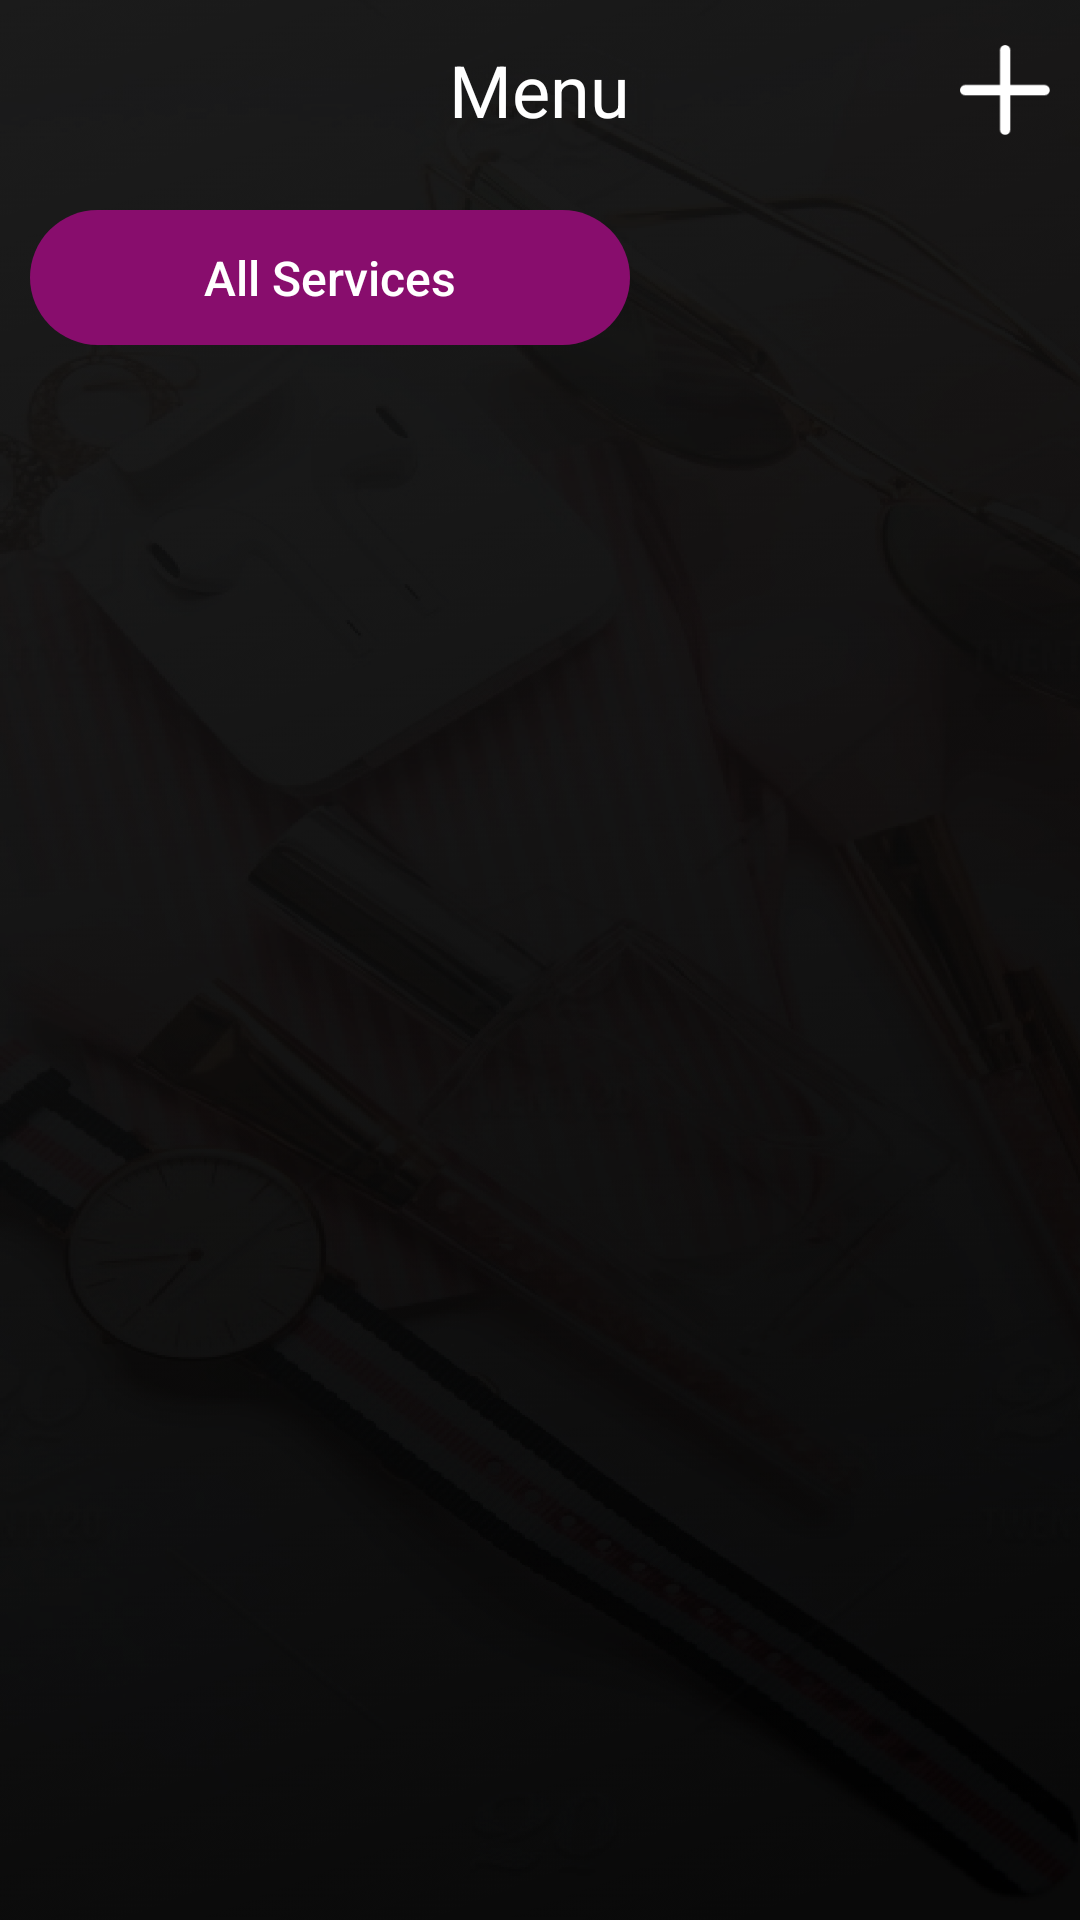

This screen was rendered from an Android layout file. Write that file and the resources it references.
<!-- AndroidManifest.xml: application theme AppTheme -->
<!-- res/layout/activity_add_services_two_one.xml -->
<?xml version="1.0" encoding="utf-8"?>
<RelativeLayout
    xmlns:android="http://schemas.android.com/apk/res/android"
    xmlns:app="http://schemas.android.com/apk/res-auto"
    xmlns:tools="http://schemas.android.com/tools"
    android:layout_width="match_parent"
    android:layout_height="match_parent"
    android:background="@mipmap/splash_bg"
    tools:context="com.example.NailedOwner.AddServicesTwo.AddServicesTwo">

    <ProgressBar
        android:layout_centerInParent="true"
        android:layout_width="40dp"
        android:layout_height="40dp"
        android:id="@+id/progressBar"
        android:background="@drawable/progresh_background"
        android:elevation="@dimen/padding6"
        android:padding="@dimen/padding5"
        android:indeterminate="true"
        android:indeterminateTintMode="src_atop"
        android:indeterminateTint="@color/green_new"
        android:visibility="gone"/>

    <RelativeLayout
        android:id="@+id/RR_add"
        android:layout_width="match_parent"
        android:layout_height="60dp"
        >
        <TextView
            android:layout_centerVertical="true"
            android:layout_centerHorizontal="true"
            android:id="@+id/txt_add"
            android:textColor="@color/white"
            android:text="Menu"
            android:textSize="@dimen/pading24"
            android:layout_width="wrap_content"
            android:layout_height="wrap_content">
        </TextView>

        <ImageView
            android:id="@+id/add_services"
            android:layout_marginRight="@dimen/pading10"
            android:layout_centerVertical="true"
            android:layout_alignParentRight="true"
            android:src="@mipmap/plus_one"
            android:layout_width="@dimen/padding30"
            android:layout_height="@dimen/padding30"
            ></ImageView>

    </RelativeLayout>

    <Button
        android:layout_margin="@dimen/pading10"
        android:paddingRight="@dimen/pading10"
        android:paddingLeft="@dimen/pading10"
        android:layout_marginRight="5dp"
        android:layout_marginLeft="5dp"
        android:id="@+id/btn_Login_add_menu"
        android:layout_width="200dp"
        android:layout_height="45dp"
        android:layout_below="@+id/RR_add"
        android:layout_gravity="center"
        android:text="All Services"
        android:background="@drawable/roundbttn_register"
        android:textAllCaps="false"
        android:textColor="@color/white"
        android:textSize="@dimen/pading16" />

    <RelativeLayout
        android:layout_below="@+id/btn_Login_add_menu"
        android:layout_width="match_parent"
        android:layout_height="match_parent"
        >

        <androidx.recyclerview.widget.RecyclerView
            android:id="@+id/recycler_getServces"
            android:layout_width="match_parent"
            android:layout_height="match_parent"
            android:scrollbars="vertical"
            android:visibility="visible"
            />

    </RelativeLayout>


</RelativeLayout>
<!-- resources referenced by this layout -->
<resources>
  <color name="green_new">#009245</color>
  <color name="white">#ffffff</color>
  <dimen name="padding30">30dp</dimen>
  <dimen name="padding5">5dp</dimen>
  <dimen name="padding6">6dp</dimen>
  <dimen name="pading10">10dp</dimen>
  <dimen name="pading16">16dp</dimen>
  <dimen name="pading24">24dp</dimen>
  <!-- drawable roundbttn_register (drawable) -->
  <shape xmlns:android="http://schemas.android.com/apk/res/android"
      android:shape="rectangle">
      <stroke android:color="@color/Mehroon" android:width="0dp"/>
      <corners android:radius="30dp"/>
      <solid android:color="@color/Mehroon"/>
  </shape>
  <!-- mipmap plus_one: png bitmap (drawable-ldpi, 543 bytes) -->
  <!-- mipmap splash_bg: png bitmap (drawable, 306814 bytes) -->
  <style name="AppTheme" parent="Theme.AppCompat.Light.DarkActionBar">
          
          <item name="colorPrimary">@color/colorPrimary</item>
          <item name="colorPrimaryDark">@color/colorPrimaryDark</item>
          <item name="colorAccent">@color/colorAccent</item>
      </style>
  <color name="Mehroon">#880D6D</color>
  <color name="colorPrimary">#6200EE</color>
  <color name="colorPrimaryDark">#3700B3</color>
  <color name="colorAccent">#03DAC5</color>
</resources>
